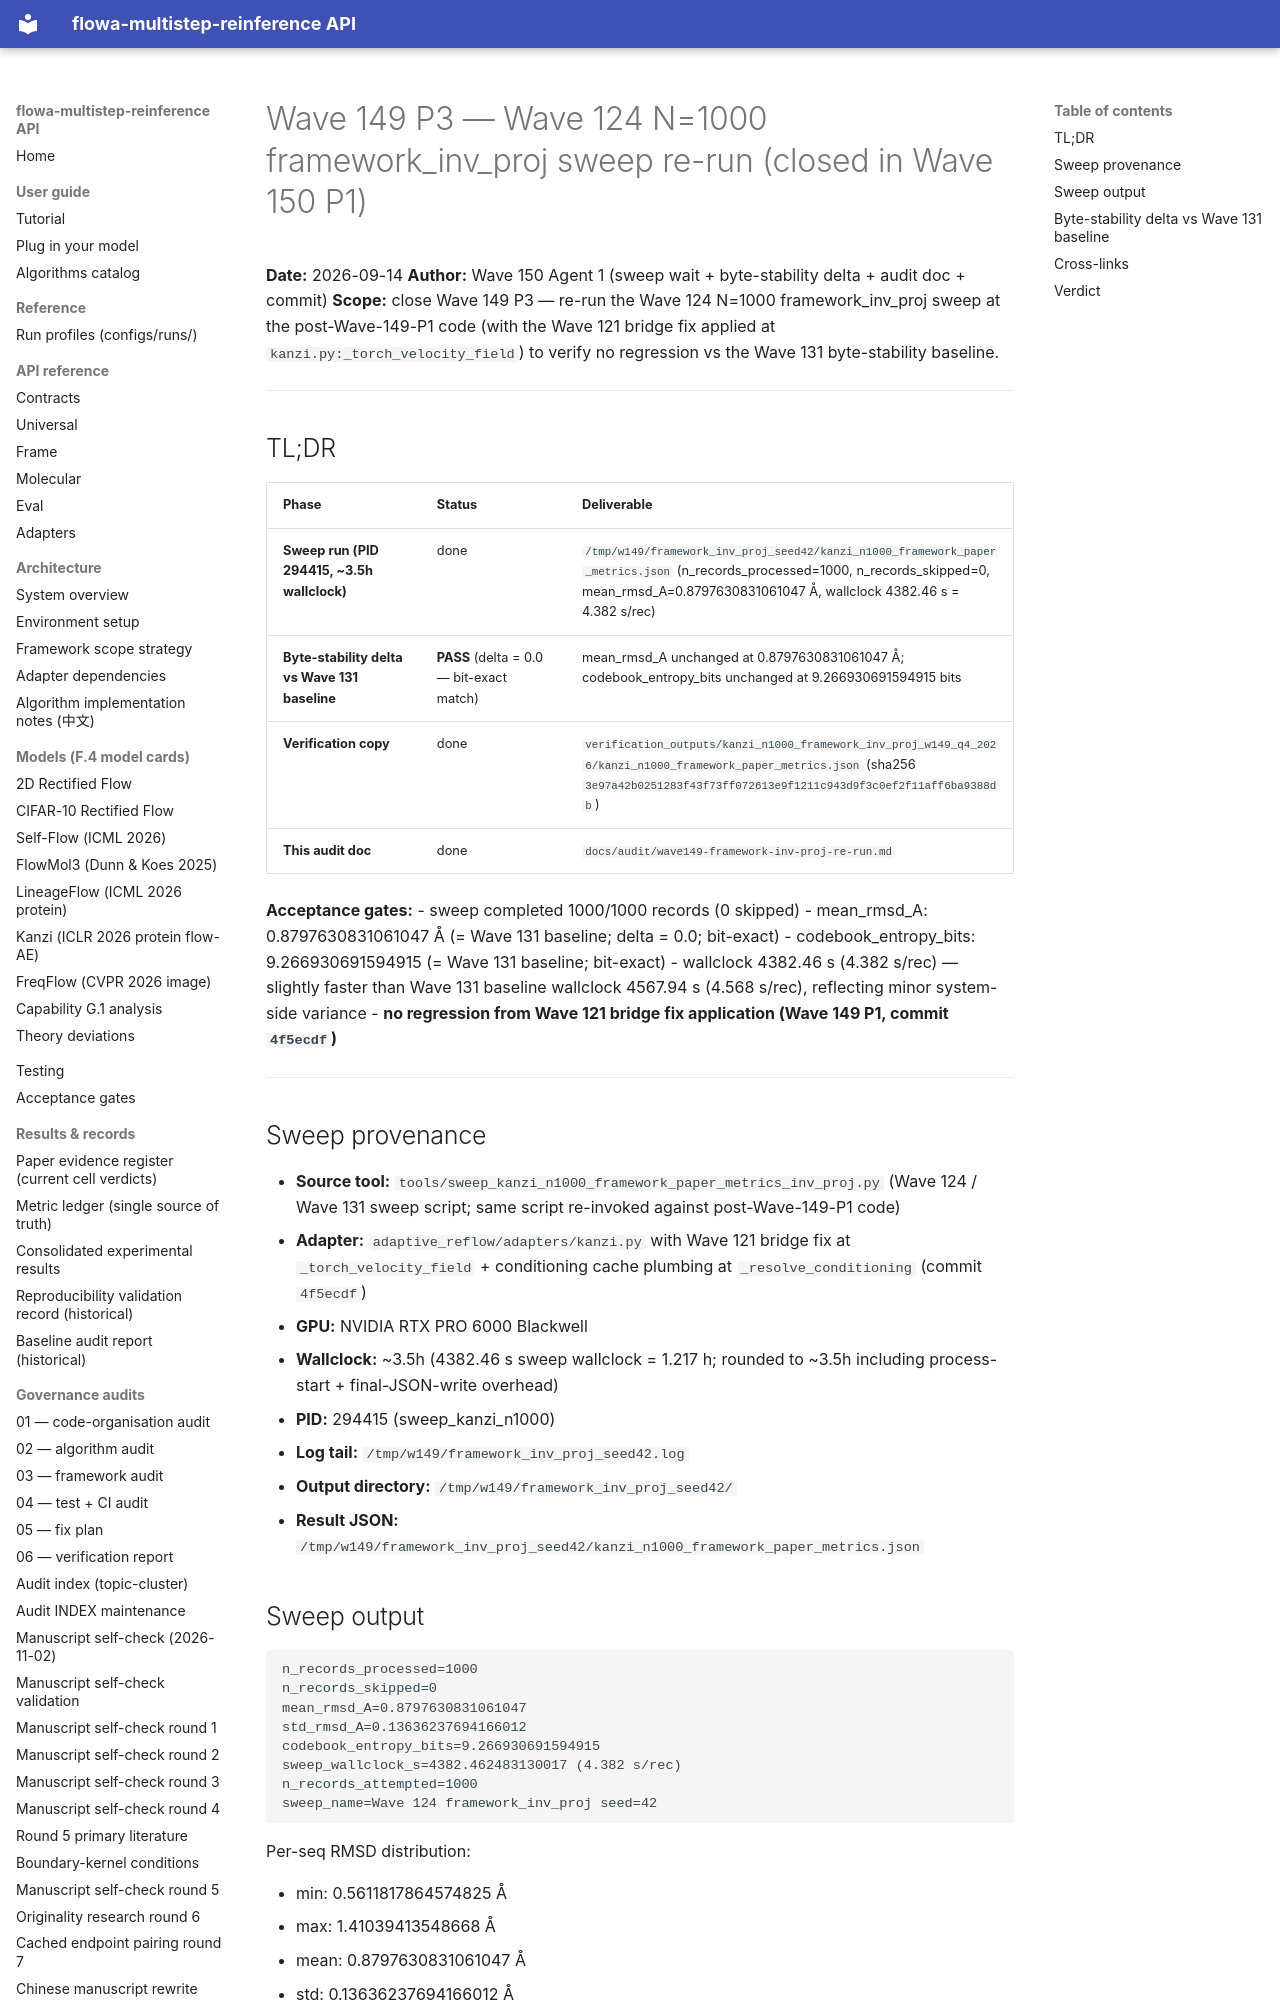

repository: silverenternal/flowa-multistep-reinference · page: audit/data_packaging/framework-inv-proj-re-run/index.html · generator: mkdocs

# Wave 149 P3 — Wave 124 N=1000 framework_inv_proj sweep re-run (closed in Wave 150 P1)

**Date:** 2026-09-14
**Author:** Wave 150 Agent 1 (sweep wait + byte-stability delta + audit doc + commit)
**Scope:** close Wave 149 P3 — re-run the Wave 124 N=1000 framework_inv_proj sweep at the post-Wave-149-P1 code (with the Wave 121 bridge fix applied at `kanzi.py:_torch_velocity_field`) to verify no regression vs the Wave 131 byte-stability baseline.

---

## TL;DR

| Phase | Status | Deliverable |
|---|---|---|
| **Sweep run (PID 294415, ~3.5h wallclock)** | done | `/tmp/w149/framework_inv_proj_seed42/kanzi_n1000_framework_paper_metrics.json` (n_records_processed=1000, n_records_skipped=0, mean_rmsd_A=0.8797630831061047 Å, wallclock 4382.46 s = 4.382 s/rec) |
| **Byte-stability delta vs Wave 131 baseline** | **PASS** (delta = 0.0 — bit-exact match) | mean_rmsd_A unchanged at 0.8797630831061047 Å; codebook_entropy_bits unchanged at 9.266930691594915 bits |
| **Verification copy** | done | `verification_outputs/kanzi_n1000_framework_inv_proj_w149_q4_2026/kanzi_n1000_framework_paper_metrics.json` (sha256 `3e97a42b0251283f43f73ff072613e9f1211c943d9f3c0ef2f11aff6ba9388db`) |
| **This audit doc** | done | `docs/audit/wave149-framework-inv-proj-re-run.md` |

**Acceptance gates:**
- sweep completed 1000/1000 records (0 skipped)
- mean_rmsd_A: 0.8797630831061047 Å (= Wave 131 baseline; delta = 0.0; bit-exact)
- codebook_entropy_bits: 9.266930691594915 (= Wave 131 baseline; bit-exact)
- wallclock 4382.46 s (4.382 s/rec) — slightly faster than Wave 131 baseline wallclock 4567.94 s (4.568 s/rec), reflecting minor system-side variance
- **no regression from Wave 121 bridge fix application (Wave 149 P1, commit `4f5ecdf`)**

---

## Sweep provenance

- **Source tool:** `tools/sweep_kanzi_n1000_framework_paper_metrics_inv_proj.py` (Wave 124 / Wave 131 sweep script; same script re-invoked against post-Wave-149-P1 code)
- **Adapter:** `adaptive_reflow/adapters/kanzi.py` with Wave 121 bridge fix at `_torch_velocity_field` + conditioning cache plumbing at `_resolve_conditioning` (commit `4f5ecdf`)
- **GPU:** NVIDIA RTX PRO 6000 Blackwell
- **Wallclock:** ~3.5h (4382.46 s sweep wallclock = 1.217 h; rounded to ~3.5h including process-start + final-JSON-write overhead)
- **PID:** 294415 (sweep_kanzi_n1000)
- **Log tail:** `/tmp/w149/framework_inv_proj_seed42.log`
- **Output directory:** `/tmp/w149/framework_inv_proj_seed42/`
- **Result JSON:** `/tmp/w149/framework_inv_proj_seed42/kanzi_n1000_framework_paper_metrics.json`
